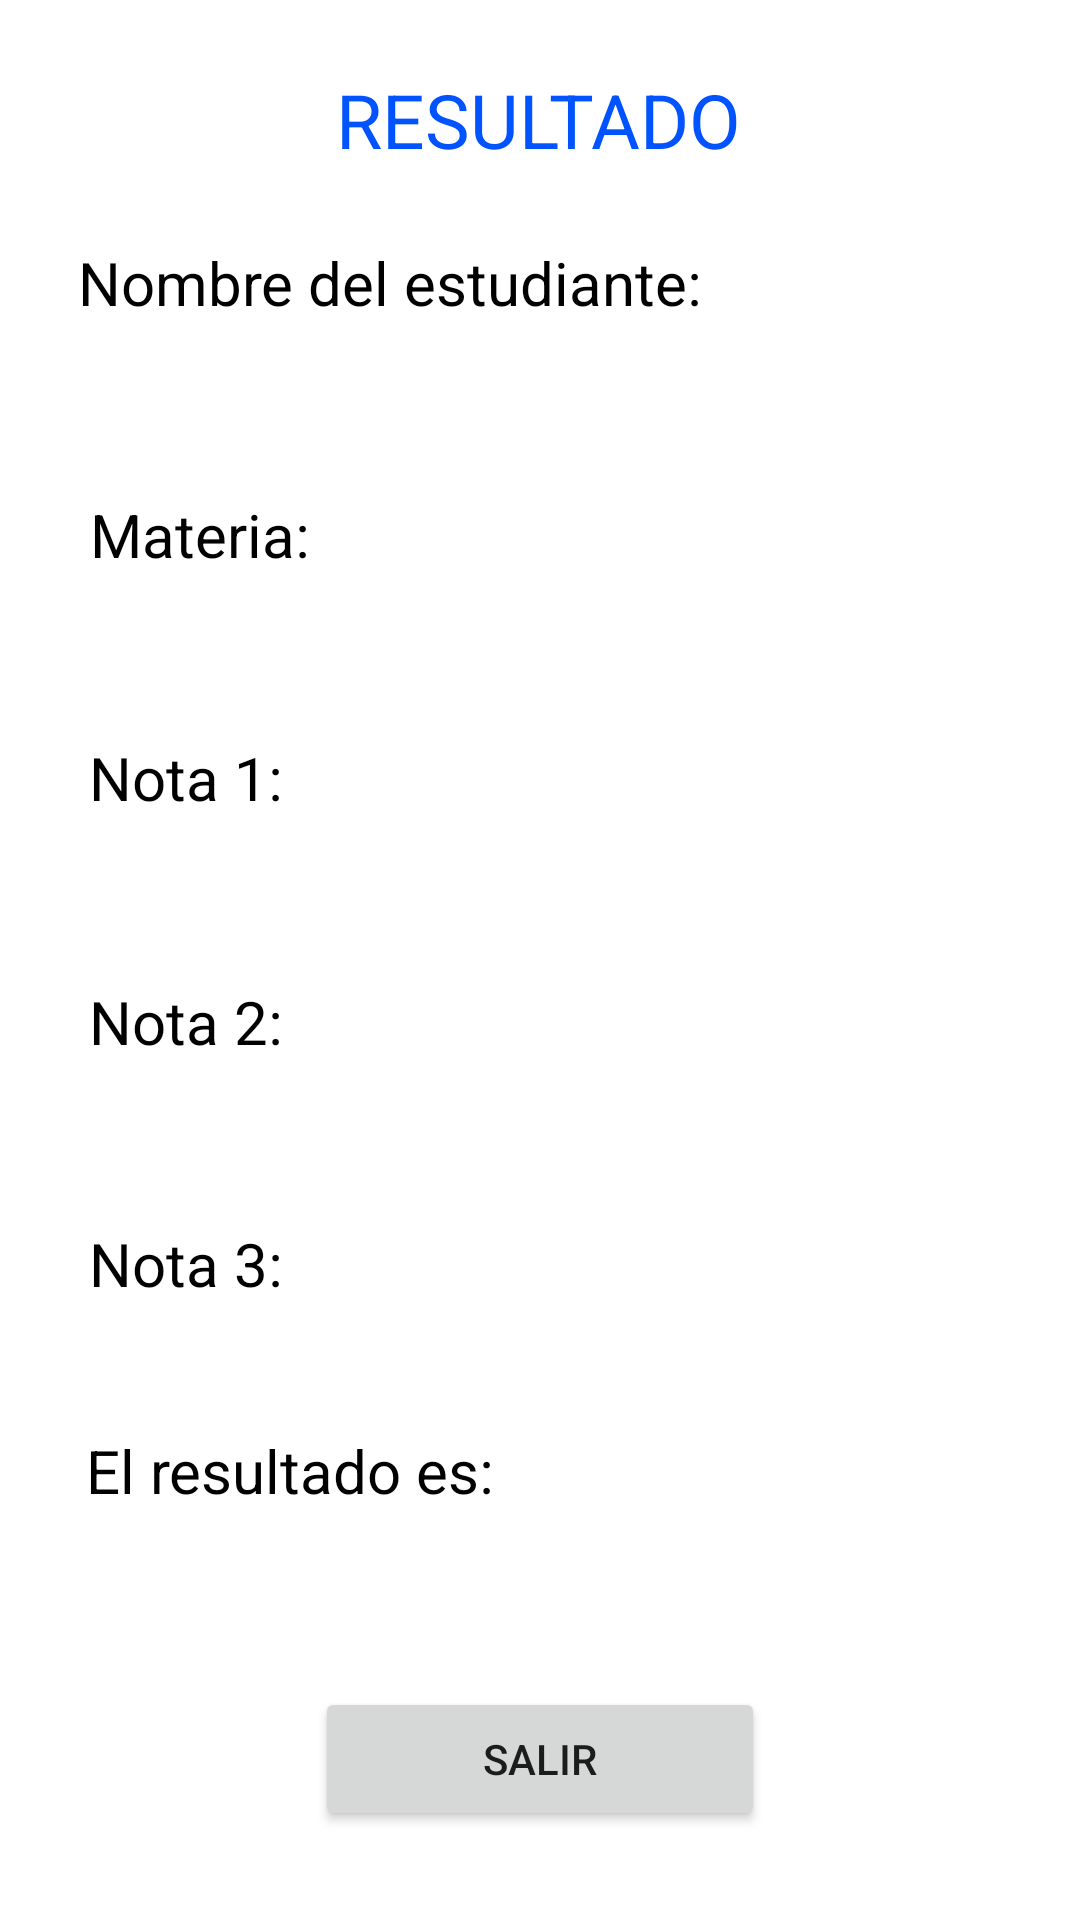

Here is an Android app screen rendered from its layout file. Give the layout XML and the strings, colors and styles it references.
<!-- AndroidManifest.xml: application theme Theme.TallerPromedioNotas -->
<!-- res/layout/activity_promedio_notas.xml -->
<?xml version="1.0" encoding="utf-8"?>
<androidx.constraintlayout.widget.ConstraintLayout xmlns:android="http://schemas.android.com/apk/res/android"
    xmlns:app="http://schemas.android.com/apk/res-auto"
    xmlns:tools="http://schemas.android.com/tools"
    android:layout_width="match_parent"
    android:layout_height="match_parent"
    tools:context=".PromedioNotas">

    <TextView
        android:id="@+id/result_student_name6"
        android:layout_width="wrap_content"
        android:layout_height="wrap_content"
        android:text="El resultado es:"
        android:textColor="#000"
        android:textSize="20sp"
        app:layout_constraintBottom_toBottomOf="parent"
        app:layout_constraintEnd_toEndOf="parent"
        app:layout_constraintHorizontal_bias="0.128"
        app:layout_constraintStart_toStartOf="parent"
        app:layout_constraintTop_toBottomOf="@+id/textView"
        app:layout_constraintVertical_bias="0.755" />

    <TextView
        android:id="@+id/Resultado_Promedio"
        android:layout_width="336dp"
        android:layout_height="38dp"
        app:layout_constraintBottom_toBottomOf="parent"
        app:layout_constraintEnd_toEndOf="parent"
        app:layout_constraintHorizontal_bias="0.466"
        app:layout_constraintStart_toStartOf="parent"
        app:layout_constraintTop_toBottomOf="@+id/result_student_name"
        app:layout_constraintVertical_bias="0.814" />

    <TextView
        android:id="@+id/result_student_name4"
        android:layout_width="wrap_content"
        android:layout_height="wrap_content"
        android:text="Nota 2:"
        android:textColor="#000"
        android:textSize="20sp"
        app:layout_constraintBottom_toBottomOf="parent"
        app:layout_constraintEnd_toEndOf="parent"
        app:layout_constraintHorizontal_bias="0.101"
        app:layout_constraintStart_toStartOf="parent"
        app:layout_constraintTop_toBottomOf="@+id/textView"
        app:layout_constraintVertical_bias="0.486" />

    <TextView
        android:id="@+id/Resultado_Nota2"
        android:layout_width="201dp"
        android:layout_height="19dp"
        app:layout_constraintBottom_toBottomOf="parent"
        app:layout_constraintEnd_toEndOf="parent"
        app:layout_constraintHorizontal_bias="0.166"
        app:layout_constraintStart_toStartOf="parent"
        app:layout_constraintTop_toBottomOf="@+id/result_student_name"
        app:layout_constraintVertical_bias="0.502" />

    <TextView
        android:id="@+id/result_student_name3"
        android:layout_width="wrap_content"
        android:layout_height="wrap_content"
        android:text="Nota 1:"
        android:textColor="#000"
        android:textSize="20sp"
        app:layout_constraintBottom_toBottomOf="parent"
        app:layout_constraintEnd_toEndOf="parent"
        app:layout_constraintHorizontal_bias="0.101"
        app:layout_constraintStart_toStartOf="parent"
        app:layout_constraintTop_toBottomOf="@+id/textView"
        app:layout_constraintVertical_bias="0.34" />

    <TextView
        android:id="@+id/result_student_name5"
        android:layout_width="wrap_content"
        android:layout_height="wrap_content"
        android:text="Nota 3:"
        android:textColor="#000"
        android:textSize="20sp"
        app:layout_constraintBottom_toBottomOf="parent"
        app:layout_constraintEnd_toEndOf="parent"
        app:layout_constraintHorizontal_bias="0.101"
        app:layout_constraintStart_toStartOf="parent"
        app:layout_constraintTop_toBottomOf="@+id/textView"
        app:layout_constraintVertical_bias="0.631" />

    <TextView
        android:id="@+id/Resultado_Nota3"
        android:layout_width="201dp"
        android:layout_height="19dp"
        app:layout_constraintBottom_toBottomOf="parent"
        app:layout_constraintEnd_toEndOf="parent"
        app:layout_constraintHorizontal_bias="0.166"
        app:layout_constraintStart_toStartOf="parent"
        app:layout_constraintTop_toBottomOf="@+id/result_student_name"
        app:layout_constraintVertical_bias="0.656" />

    <TextView
        android:id="@+id/Resultado_Nota1"
        android:layout_width="201dp"
        android:layout_height="19dp"
        app:layout_constraintBottom_toBottomOf="parent"
        app:layout_constraintEnd_toEndOf="parent"
        app:layout_constraintHorizontal_bias="0.166"
        app:layout_constraintStart_toStartOf="parent"
        app:layout_constraintTop_toBottomOf="@+id/result_student_name"
        app:layout_constraintVertical_bias="0.345" />

    <TextView
        android:id="@+id/result_subject"
        android:layout_width="wrap_content"
        android:layout_height="wrap_content"
        android:text="Materia:"
        android:textColor="#000"
        android:textSize="20sp"
        app:layout_constraintBottom_toBottomOf="parent"
        app:layout_constraintEnd_toEndOf="parent"
        app:layout_constraintHorizontal_bias="0.105"
        app:layout_constraintStart_toStartOf="parent"
        app:layout_constraintTop_toBottomOf="@+id/textView"
        app:layout_constraintVertical_bias="0.194" />

    <TextView
        android:id="@+id/Resultado_Materia"
        android:layout_width="201dp"
        android:layout_height="19dp"
        app:layout_constraintBottom_toBottomOf="parent"
        app:layout_constraintEnd_toEndOf="parent"
        app:layout_constraintHorizontal_bias="0.166"
        app:layout_constraintStart_toStartOf="parent"
        app:layout_constraintTop_toBottomOf="@+id/result_student_name"
        app:layout_constraintVertical_bias="0.182" />


    <TextView
        android:id="@+id/textView"
        android:layout_width="wrap_content"
        android:layout_height="wrap_content"
        android:text="RESULTADO"
        android:textColor="#0053ff"
        android:textSize="25sp"
        app:layout_constraintBottom_toBottomOf="parent"
        app:layout_constraintEnd_toEndOf="parent"
        app:layout_constraintHorizontal_bias="0.498"
        app:layout_constraintStart_toStartOf="parent"
        app:layout_constraintTop_toTopOf="parent"
        app:layout_constraintVertical_bias="0.038" />

    <TextView
        android:id="@+id/result_student_name"
        android:layout_width="wrap_content"
        android:layout_height="wrap_content"
        android:text="Nombre del estudiante:"
        android:textColor="#000"
        android:textSize="20sp"
        app:layout_constraintBottom_toBottomOf="parent"
        app:layout_constraintEnd_toEndOf="parent"
        app:layout_constraintHorizontal_bias="0.172"
        app:layout_constraintStart_toStartOf="parent"
        app:layout_constraintTop_toBottomOf="@+id/textView"
        app:layout_constraintVertical_bias="0.043" />

    <TextView
        android:id="@+id/Resultado_Nombre"
        android:layout_width="201dp"
        android:layout_height="19dp"
        app:layout_constraintBottom_toBottomOf="parent"
        app:layout_constraintEnd_toEndOf="parent"
        app:layout_constraintHorizontal_bias="0.166"
        app:layout_constraintStart_toStartOf="parent"
        app:layout_constraintTop_toBottomOf="@+id/result_student_name"
        app:layout_constraintVertical_bias="0.021" />

    <Button
        android:id="@+id/Exit"
        android:layout_width="150dp"
        android:layout_height="wrap_content"
        android:text="Salir"
        app:layout_constraintBottom_toBottomOf="parent"
        app:layout_constraintEnd_toEndOf="parent"
        app:layout_constraintStart_toStartOf="parent"
        app:layout_constraintTop_toTopOf="parent"
        app:layout_constraintVertical_bias="0.95" />
</androidx.constraintlayout.widget.ConstraintLayout>
<!-- resources referenced by this layout -->
<resources>
  <style name="Theme.TallerPromedioNotas" parent="Theme.MaterialComponents.DayNight.DarkActionBar">
          
          <item name="colorPrimary">@color/purple_500</item>
          <item name="colorPrimaryVariant">@color/purple_700</item>
          <item name="colorOnPrimary">@color/white</item>
          
          <item name="colorSecondary">@color/teal_200</item>
          <item name="colorSecondaryVariant">@color/teal_700</item>
          <item name="colorOnSecondary">@color/black</item>
          
          <item name="android:statusBarColor" tools:targetApi="l">?attr/colorPrimaryVariant</item>
          
      </style>
  <color name="purple_500">#FF6200EE</color>
  <color name="purple_700">#FF3700B3</color>
  <color name="white">#FFFFFFFF</color>
  <color name="teal_200">#FF03DAC5</color>
  <color name="teal_700">#FF018786</color>
  <color name="black">#FF000000</color>
</resources>
